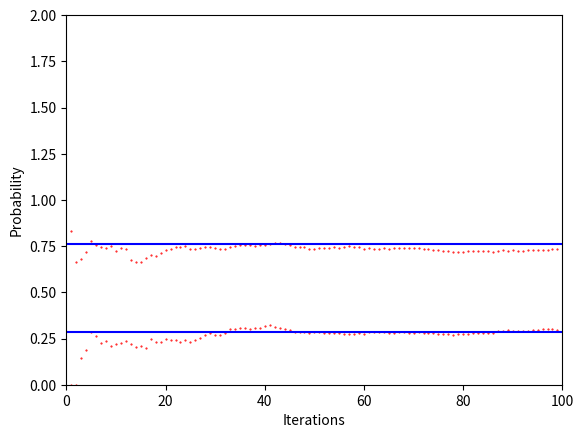

Reproduce this figure in Python.
from itertools import product
import numpy as np
import matplotlib.pyplot as plt

F = 0
T = 1

p_burglary = np.zeros(2)
p_burglary[T] = 0.001
p_burglary[F] = 1 - p_burglary[T]
p_thunderbolt = np.zeros(2)
p_thunderbolt[T] = 0.002
p_thunderbolt[F] = 1 - p_thunderbolt[T]

p_alarm_b_t = np.zeros((2, 2, 2))
p_alarm_b_t[T, T, T] = 0.95
p_alarm_b_t[T, F, T] = 0.94
p_alarm_b_t[F, T, T] = 0.29
p_alarm_b_t[F, F, T] = 0.001
p_alarm_b_t[T, T, F] = 0.05
p_alarm_b_t[T, F, F] = 0.06
p_alarm_b_t[F, T, F] = 0.71
p_alarm_b_t[F, F, F] = 0.999

p_stefan_a = np.zeros((2, 2))
p_stefan_a[T, T] = 0.9
p_stefan_a[T, F] = 0.1
p_stefan_a[F, T] = 0.05
p_stefan_a[F, F] = 0.95

p_barbara_a = np.zeros((2, 2))
p_barbara_a[T, T] = 0.7
p_barbara_a[T, F] = 0.3
p_barbara_a[F, T] = 0.01
p_barbara_a[F, F] = 0.99

# Generating a table of the total probability distribution
t = np.zeros((2, 2, 2, 2, 2))
for W in [T, F]:
    for X in [T, F]:
        for A in [T, F]:
            for S in [T, F]:
                for B in [T, F]:
                    t[W, X, A, S, B] = \
                        p_burglary[W] * p_thunderbolt[X] * p_alarm_b_t[W, X, A] * p_stefan_a[A, S] * p_barbara_a[A, B]

# Alarm if both neighbors rang
p_s_and_b = sum([t[w, x, a, T, T] for w, x, a in product([T, F], [T, F], [T, F])])
p_a_sb = sum([t[w, x, T, T, T] for w, x in product([T, F], [T, F])])
p_a_if_sb_exact = p_a_sb / p_s_and_b
print('Alarm if both neighbors rang exact: ', p_a_if_sb_exact)

# Burglary if both neighbors rang
p_s_and_b = sum([t[w, x, a, T, T] for w, x, a in product([T, F], [T, F], [T, F])])
p_b_sb = sum([t[T, x, a, T, T] for x, a in product([T, F], [T, F])])
p_b_if_sb_exact = p_b_sb / p_s_and_b
print('Burglary if both neighbors rang exact: ', p_b_if_sb_exact)

# Calculation of selected conditional probabilities using the Monte Carlo method

iterations = 100  # Number of iterations
samples = 2000  # Number of samples for irrigation

avg_p_a_if_sb = 0
avg_p_b_if_sb = 0

plt.axis([0, iterations, 0, 2])
plt.xlabel('Iterations')
plt.ylabel('Probability')
plt.plot([0, iterations], [p_a_if_sb_exact, p_a_if_sb_exact], color='b')
plt.plot([0, iterations], [p_b_if_sb_exact, p_b_if_sb_exact], color='b')

np.random.seed(1)
for i in range(1, iterations):
    # Generating the values of individual random variables for the random course of the network
    b = np.random.random(samples) < p_burglary[T]
    t = np.random.random(samples) < p_thunderbolt[T]
    aTT = np.random.random(samples) < p_alarm_b_t[T, T, T]
    aTF = np.random.random(samples) < p_alarm_b_t[T, F, T]
    aFT = np.random.random(samples) < p_alarm_b_t[F, T, T]
    aFF = np.random.random(samples) < p_alarm_b_t[F, F, T]
    a = np.logical_or.reduce((
        np.logical_and.reduce((b, t, aTT)),
        np.logical_and.reduce((b, np.logical_not(t), aTF)),
        np.logical_and.reduce((np.logical_not(b), t, aFT)),
        np.logical_and.reduce((np.logical_not(b), np.logical_not(t), aFF))
    ))

    stefanT = np.random.random(samples) < p_stefan_a[T, T]
    stefanF = np.random.random(samples) < p_stefan_a[F, T]
    stefan = np.logical_or(
        np.logical_and(a, stefanT),
        np.logical_and(np.logical_not(a), stefanF)
    )

    barbaraT = np.random.random(samples) < p_barbara_a[T, T]
    barbaraF = np.random.random(samples) < p_barbara_a[F, T]
    barbara = np.logical_or(
        np.logical_and(a, barbaraT),
        np.logical_and(np.logical_not(a), barbaraF)
    )

    # P(A = P | S = T, B = T) = P(A = T | S = T, B = T) / P(S = T, B = T)
    p_a_if_sb__mc = np.sum(np.logical_and.reduce((a, stefan, barbara))) / np.sum(
        np.logical_and.reduce((stefan, barbara)))

    # P(W = P | S = T, B = T) = P(W = T | S = T, B = T) / P(S = T, B = T)
    p_w_if_sb__mc = np.sum(np.logical_and.reduce((b, stefan, barbara))) / np.sum(
        np.logical_and.reduce((stefan, barbara)))

    # From the iterative formula for calculating the mean
    avg_p_a_if_sb = avg_p_a_if_sb + (p_a_if_sb__mc - avg_p_a_if_sb) / i
    avg_p_b_if_sb = avg_p_b_if_sb + (p_w_if_sb__mc - avg_p_b_if_sb) / i

    plt.scatter(i, avg_p_a_if_sb, marker='.', s=1, color='r')
    plt.scatter(i, avg_p_b_if_sb, marker='.', s=1, color='r')

    plt.pause(0.001)

print('Alarm if both neighbors rang Monte Carlo: ', avg_p_a_if_sb)
print('Burglary if both neighbors rang Monte Carlo: ', avg_p_b_if_sb)
